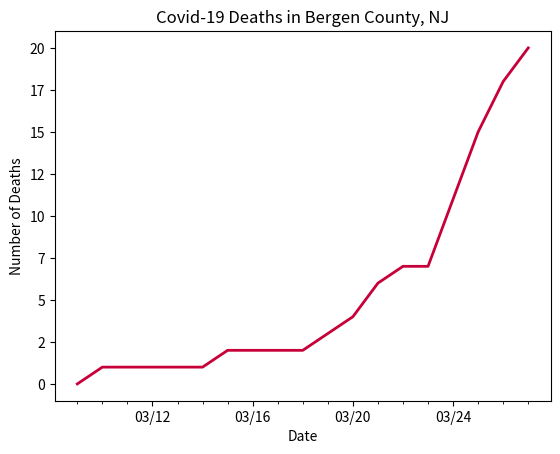

Generate this figure with matplotlib:
# line graph of total deaths in Bergen County, NJ

import datetime
import matplotlib.pyplot as plt
import matplotlib.dates as mdates
import matplotlib.ticker as ticker
from matplotlib.dates import MO, TU, WE, TH, FR, SA, SU

dates = ['3/9/2020', '3/10/2020', '3/11/2020', '3/12/2020', '3/13/2020', '3/14/2020', '3/15/2020', '3/16/2020', '3/17/2020', '3/18/2020', '3/19/2020', '3/20/2020', '3/21/2020', '3/22/2020', '3/23/2020', '3/24/2020', '3/25/2020', '3/26/2020', '3/27/2020']

# format dates
x_values = [datetime.datetime.strptime(d, "%m/%d/%Y").date() for d in dates]
ax = plt.gca()
formatter = mdates.DateFormatter("%m/%d")
ax.xaxis.set_major_formatter(formatter)

# create x-axis
# major tick = every 3 days
ax.xaxis.set_major_locator(mdates.WeekdayLocator(byweekday=(MO, TU, WE, TH, FR, SA, SU), interval=4))
# minor tick = daily
ax.xaxis.set_minor_locator(mdates.WeekdayLocator(byweekday=(MO, TU, WE, TH, FR, SA, SU)))

# format y-axis
ax.get_yaxis().set_major_formatter(ticker.FuncFormatter(lambda x, pos: format(int(x), ',')))

# new deaths by day
total_deaths = [0, 1, 1, 1, 1, 1, 2, 2, 2, 2, 3, 4, 6, 7, 7, 11, 15, 18, 20]

# text labels
plt.title('Covid-19 Deaths in Bergen County, NJ')
plt.xlabel('Date')
plt.ylabel('Number of Deaths')

# create the graph
plt.plot(x_values, total_deaths, color='#C70039', linewidth=2)

plt.show()